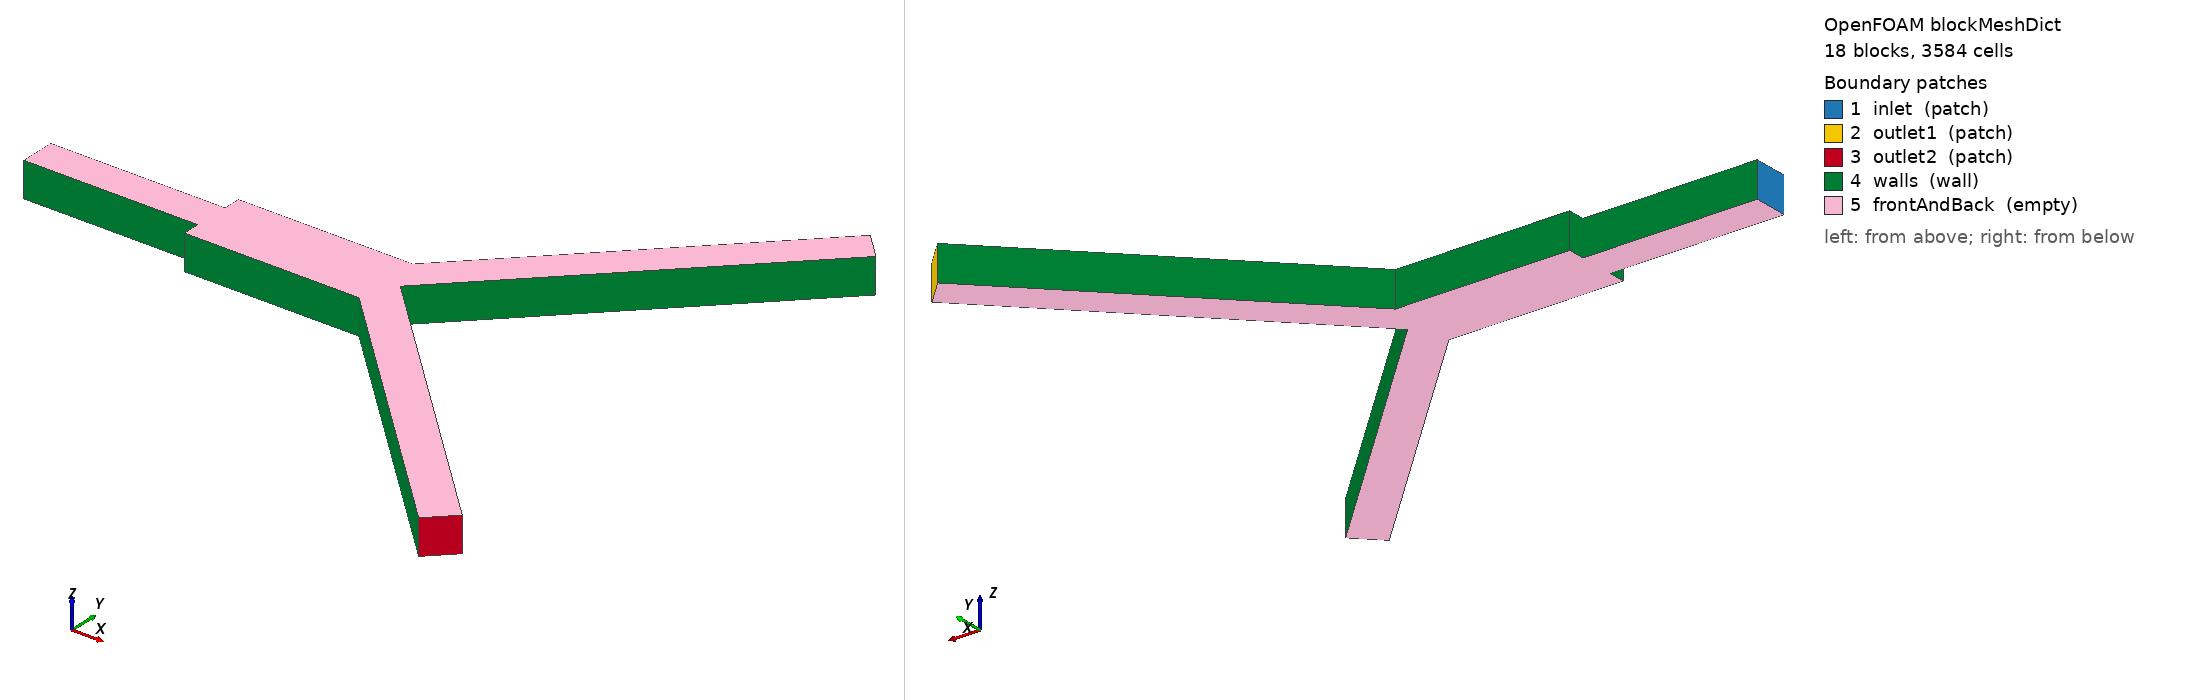

OpenFOAM case: the mesh blockMesh builds from blockMeshDict, 18 block(s), 3584 cells. Boundary patches (legend numbers): 1 inlet (patch), 2 outlet1 (patch), 3 outlet2 (patch), 4 walls (wall), 5 frontAndBack (empty). Left view from above one corner, right view from below the opposite corner. Boundary conditions: 0 field file(s) under 0/; 0 of 5 drawn patches have an entry in a shipped field file.

=== system/blockMeshDict ===
FoamFile
{
    version     2.0;
    format      ascii;
    class       dictionary;
    object      blockMeshDict;
}

scale 1;

vertices
(
    (-5 0 0)  // 0
    (-5 0.5 0)  // 1
    (-5 1 0)  // 2
    (0 -0.5 0)  // 3
    (0 0 0)  // 4
    (0 0.5 0)  // 5
    (0 1 0)  // 6
    (0 1.5 0)  // 7
    (4.5 -0.5 0)  // 8
    (4.5 0 0)  // 9
    (4.5 0.5 0)  // 10
    (4.5 1 0)  // 11
    (4.5 1.5 0)  // 12
    (5 -0.5 0)  // 13
    (5.2071068 0 0)  // 14
    (5.4142136 0.5 0)  // 15
    (5.2071068 1 0)  // 16
    (5 1.5 0)  // 17
    (6.0606602 1.1464466 0)  // 18
    (5.7071068 1.5 0)  // 19
    (5.3535534 1.8535534 0)  // 20
    (5.3535534 -0.85355339 0)  // 21
    (5.7071068 -0.5 0)  // 22
    (6.0606602 -0.14644661 0)  // 23
    (13.131728 8.2175144 0)  // 24
    (12.778175 8.5710678 0)  // 25
    (12.424621 8.9246212 0)  // 26
    (12.424621 -7.9246212 0)  // 27
    (12.778175 -7.5710678 0)  // 28
    (13.131728 -7.2175144 0)  // 29
    (-5 0 1)  // 30
    (-5 0.5 1)  // 31
    (-5 1 1)  // 32
    (0 -0.5 1)  // 33
    (0 0 1)  // 34
    (0 0.5 1)  // 35
    (0 1 1)  // 36
    (0 1.5 1)  // 37
    (4.5 -0.5 1)  // 38
    (4.5 0 1)  // 39
    (4.5 0.5 1)  // 40
    (4.5 1 1)  // 41
    (4.5 1.5 1)  // 42
    (5 -0.5 1)  // 43
    (5.2071068 0 1)  // 44
    (5.4142136 0.5 1)  // 45
    (5.2071068 1 1)  // 46
    (5 1.5 1)  // 47
    (6.0606602 1.1464466 1)  // 48
    (5.7071068 1.5 1)  // 49
    (5.3535534 1.8535534 1)  // 50
    (5.3535534 -0.85355339 1)  // 51
    (5.7071068 -0.5 1)  // 52
    (6.0606602 -0.14644661 1)  // 53
    (13.131728 8.2175144 1)  // 54
    (12.778175 8.5710678 1)  // 55
    (12.424621 8.9246212 1)  // 56
    (12.424621 -7.9246212 1)  // 57
    (12.778175 -7.5710678 1)  // 58
    (13.131728 -7.2175144 1)  // 59
);

blocks
(
    hex (0 4 5 1 30 34 35 31) (40 8 1) simpleGrading (1 1 1)
    hex (1 5 6 2 31 35 36 32) (40 8 1) simpleGrading (1 1 1)
    hex (3 8 9 4 33 38 39 34) (28 8 1) simpleGrading (1 1 1)
    hex (4 9 10 5 34 39 40 35) (28 8 1) simpleGrading (1 1 1)
    hex (5 10 11 6 35 40 41 36) (28 8 1) simpleGrading (1 1 1)
    hex (6 11 12 7 36 41 42 37) (28 8 1) simpleGrading (1 1 1)
    hex (8 13 14 9 38 43 44 39) (8 8 1) simpleGrading (1 1 1)
    hex (9 14 15 10 39 44 45 40) (8 8 1) simpleGrading (1 1 1)
    hex (10 15 16 11 40 45 46 41) (8 8 1) simpleGrading (1 1 1)
    hex (11 16 17 12 41 46 47 42) (8 8 1) simpleGrading (1 1 1)
    hex (15 18 19 16 45 48 49 46) (8 8 1) simpleGrading (1 1 1)
    hex (16 19 20 17 46 49 50 47) (8 8 1) simpleGrading (1 1 1)
    hex (13 21 22 14 43 51 52 44) (8 8 1) simpleGrading (1 1 1)
    hex (14 22 23 15 44 52 53 45) (8 8 1) simpleGrading (1 1 1)
    hex (18 24 25 19 48 54 55 49) (48 8 1) simpleGrading (1 1 1)
    hex (19 25 26 20 49 55 56 50) (48 8 1) simpleGrading (1 1 1)
    hex (21 27 28 22 51 57 58 52) (48 8 1) simpleGrading (1 1 1)
    hex (22 28 29 23 52 58 59 53) (48 8 1) simpleGrading (1 1 1)
);

edges
(
);

boundary
(
    inlet
    {
        type patch;
        faces
        (
            (1 0 30 31)
            (2 1 31 32)
        );
    }
    outlet1
    {
        type patch;
        faces
        (
            (24 25 55 54)
            (25 26 56 55)
        );
    }
    outlet2
    {
        type patch;
        faces
        (
            (27 28 58 57)
            (28 29 59 58)
        );
    }
    walls
    {
        type wall;
        faces
        (
            (0 4 34 30)
            (4 3 33 34)
            (3 8 38 33)
            (8 13 43 38)
            (13 21 51 43)
            (21 27 57 51)
            (29 23 53 59)
            (23 15 45 53)
            (15 18 48 45)
            (18 24 54 48)
            (26 20 50 56)
            (20 17 47 50)
            (17 12 42 47)
            (12 7 37 42)
            (7 6 36 37)
            (6 2 32 36)
        );
    }
    frontAndBack
    {
        type empty;
        faces
        (
            (0 1 5 4)
            (30 34 35 31)
            (1 2 6 5)
            (31 35 36 32)
            (3 4 9 8)
            (33 38 39 34)
            (4 5 10 9)
            (34 39 40 35)
            (5 6 11 10)
            (35 40 41 36)
            (6 7 12 11)
            (36 41 42 37)
            (8 9 14 13)
            (38 43 44 39)
            (9 10 15 14)
            (39 44 45 40)
            (10 11 16 15)
            (40 45 46 41)
            (11 12 17 16)
            (41 46 47 42)
            (15 16 19 18)
            (45 48 49 46)
            (16 17 20 19)
            (46 49 50 47)
            (13 14 22 21)
            (43 51 52 44)
            (14 15 23 22)
            (44 52 53 45)
            (18 19 25 24)
            (48 54 55 49)
            (19 20 26 25)
            (49 55 56 50)
            (21 22 28 27)
            (51 57 58 52)
            (22 23 29 28)
            (52 58 59 53)
        );
    }
);

mergePatchPairs
(
);


=== system/controlDict ===
FoamFile
{
    version     2.0;
    format      ascii;
    class       dictionary;
    object      controlDict;
}

application     simpleFoam;
startFrom       startTime;
startTime       0;
stopAt          endTime;
endTime         5000;
deltaT          1;
writeControl    timeStep;
writeInterval   1000;
purgeWrite      2;
writeFormat     ascii;
writePrecision  8;
writeCompression off;
timeFormat      general;
timePrecision   6;
runTimeModifiable true;

functions
{
    inletPressure
    {
        type            surfaceFieldValue;
        libs            (fieldFunctionObjects);
        executeControl  timeStep;
        executeInterval 1;
        writeControl    timeStep;
        writeInterval   1;
        writeFields     false;
        log             false;
        regionType      patch;
        name            inlet;
        operation       areaAverage;
        fields          (p);
    }

    qoiProbes
    {
        type            probes;
        libs            ("libsampling.so");
        executeControl  timeStep;
        executeInterval 1;
        writeControl    timeStep;
        writeInterval   1;
        fields          (U);
        probeLocations
        (
            (9.242640687 5.035533906 0.5)
            (9.242640687 -4.035533906 0.5)
        );
    }

    writeCellCentres
    {
        type            writeCellCentres;
        libs            (fieldFunctionObjects);
        writeControl    onEnd;
    }

    writeCellVolumes
    {
        type            writeCellVolumes;
        libs            (fieldFunctionObjects);
        writeControl    onEnd;
    }

    gradU
    {
        type            grad;
        libs            (fieldFunctionObjects);
        field           U;
        writeControl    onEnd;
    }

    sample
    {
        type                sets;
        libs                ("libsampling.so");
        writeControl        onEnd;
        interpolationScheme cellPoint;
        setFormat           raw;
        fields              (U p);
        sets
        {
            inletProfile
            {
                type    uniform;
                axis    y;
                start   (-0.5 0.02 0.5);
                end     (-0.5 0.98 0.5);
                nPoints 80;
            }
            expansionMid
            {
                type    uniform;
                axis    y;
                start   (2.25 -0.48 0.5);
                end     (2.25 1.48 0.5);
                nPoints 100;
            }
            nearWallExpansion
            {
                type    uniform;
                axis    x;
                start   (0.02 -0.48 0.5);
                end     (4.48 -0.48 0.5);
                nPoints 120;
            }
            daughter1Mid
            {
                type    uniform;
                axis    distance;
                start   (9.582051942 4.696122651 0.5);
                end     (8.903229432 5.374945161 0.5);
                nPoints 80;
            }
            daughter2Mid
            {
                type    uniform;
                axis    distance;
                start   (8.903229432 -4.374945161 0.5);
                end     (9.582051942 -3.696122651 0.5);
                nPoints 80;
            }
        }
    }
}
